Run: headless pygame with SDL's dummy video driver; simulated clock (each Clock.tick advances the game by its frame time, no real sleeping); random seed 0; keys injected as events and as key.get_pressed() state; no mouse input.
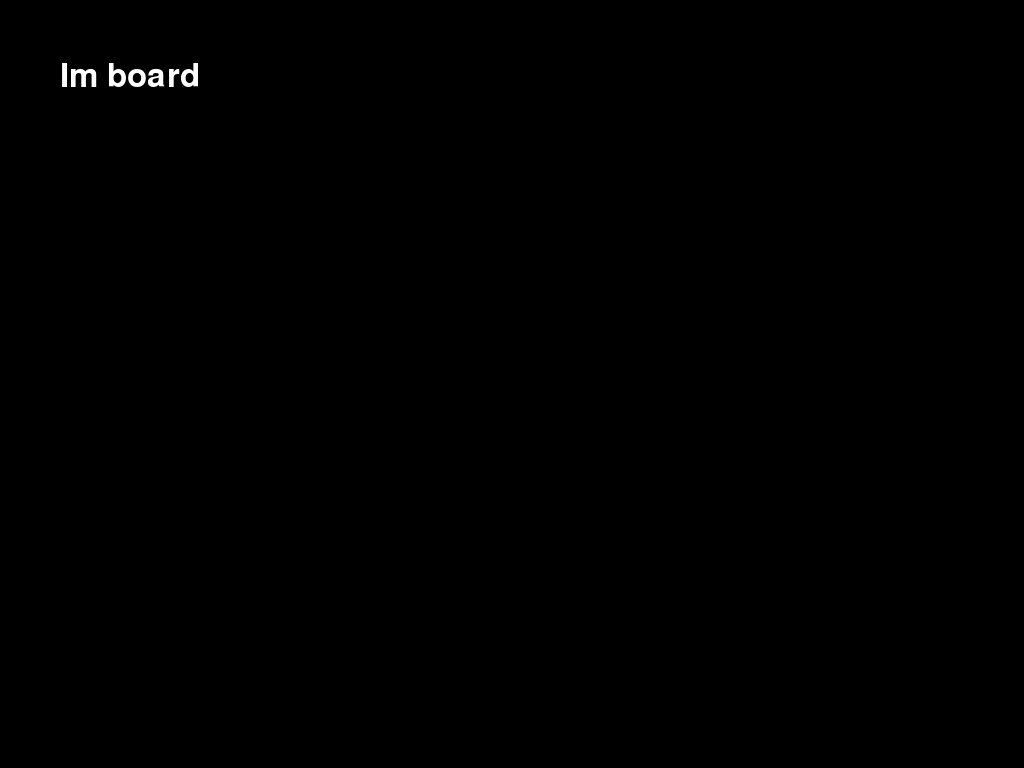
Frame 1 of 4 · flips 1–60 · no input
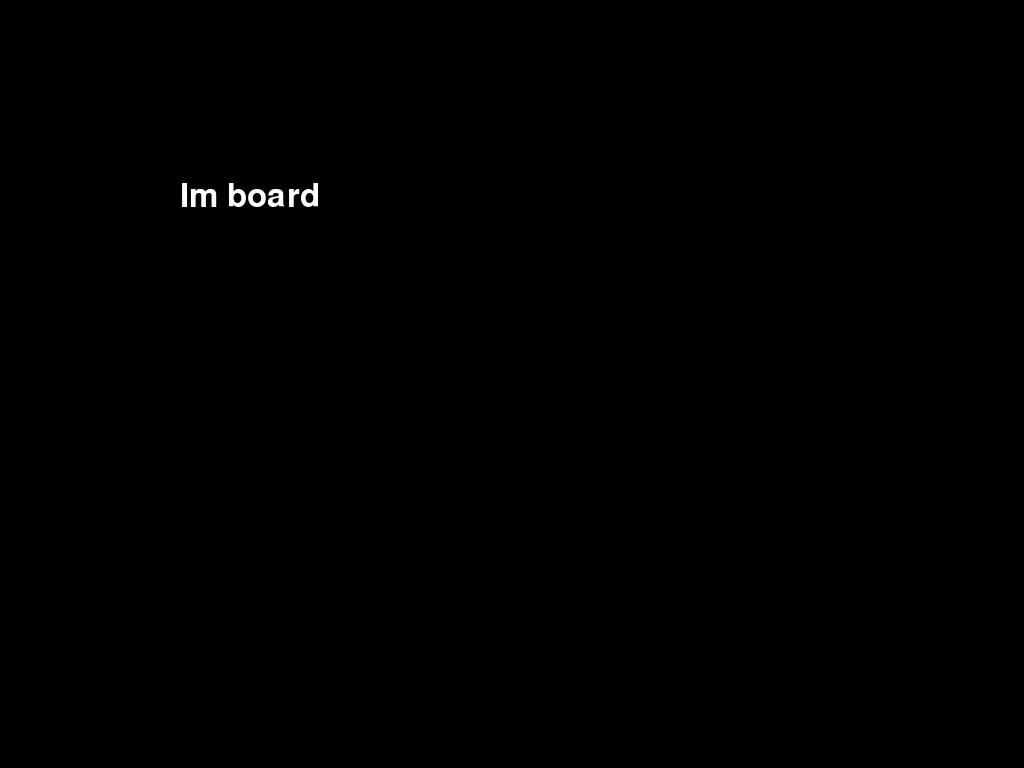
Frame 2 of 4 · flips 61–180 · tapped SPACE, RETURN · held RIGHT (→), D
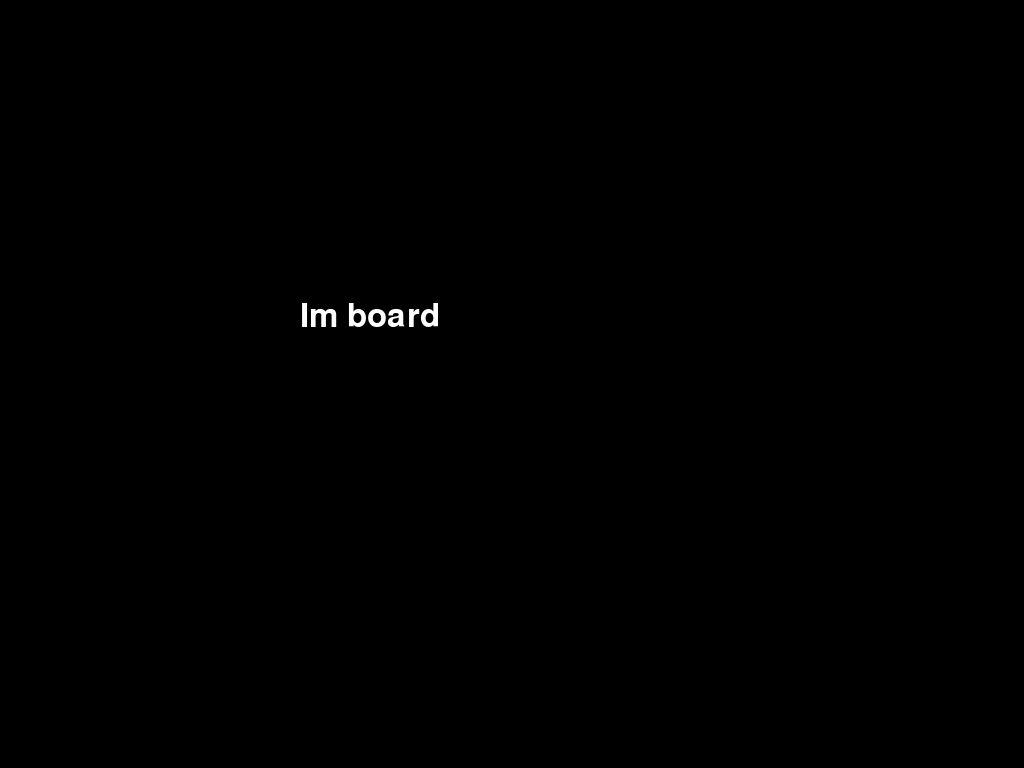
Frame 3 of 4 · flips 181–300 · held DOWN (↓), S
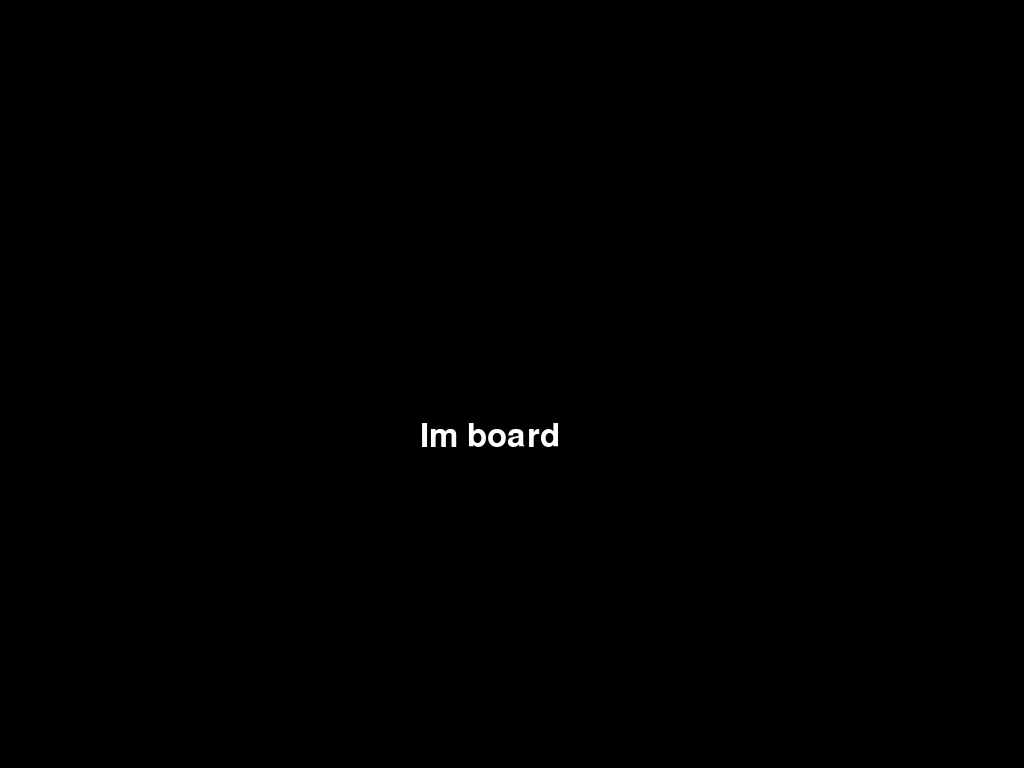
Frame 4 of 4 · flips 301–420 · held LEFT (←), A, UP (↑), W

The pygame program that drew these frames:

import pygame
import random

# Initialize Pygame
pygame.init()

# Set the screen size to the maximum available resolution
screen = pygame.display.set_mode((0, 0), pygame.FULLSCREEN)

# Set the font and font size
font = pygame.font.SysFont(None, 48)

# Set the text to display
text = font.render("Im board", True, (255, 255, 255))

# Set the initial position and velocity of the text
x = 0
y = 0
vel_x = 1
vel_y = 1

# Hide the mouse cursor
pygame.mouse.set_visible(False)

# Start the game loop
while True:
    # Handle events
    for event in pygame.event.get():
        if event.type == pygame.QUIT:
            pygame.quit()
            quit()

    # Move the text
    x += vel_x
    y += vel_y

    # Bounce the text off the edges of the screen
    if x < 0 or x + text.get_width() > screen.get_width():
        vel_x = -vel_x
    if y < 0 or y + text.get_height() > screen.get_height():
        vel_y = -vel_y

    # Fill the screen with black
    screen.fill((0, 0, 0))

    # Draw the text
    screen.blit(text, (x, y))

    # Update the screen
    pygame.display.update()
